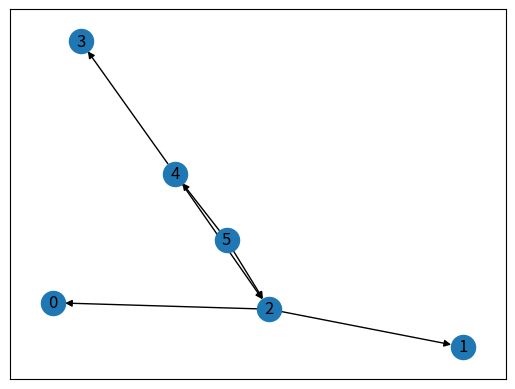

This chart was generated by the following Python code: (Note: this script raises an exception after producing the figure.)
import numpy as np
import networkx as nx
import matplotlib.pyplot as plt

idx = 0


class Value:
    def __init__(self, value, parents=(), label=0):
        if type(value) == int or type(value) == float:
            self.value = value
        else:
            raise ValueError('int or float expected, but ' + str(type(value)) + ' is given. ')
        self.parents = parents
        self.gradient = 0
        global idx
        self.idx = idx
        idx += 1

    def __add__(self, other):
        other = other if type(other) == Value else Value(other)
        return Value(self.value + other.value, (self, other, 'add'))

    def __mul__(self, other):
        other = other if type(other) == Value else Value(other)
        return Value(self.value * other.value, (self, other, 'mul'))

    def __pow__(self, other):
        other = other if type(other) == Value else Value(other)
        return Value(self.value ** other.value, (self, other, 'pow'))

    def __neg__(self):  # -self
        return self * -1

    def __radd__(self, other):  # other + self
        return self + other

    def __sub__(self, other):  # self - other
        return self + (-other)

    def __rsub__(self, other):  # other - self
        return other + (-self)

    def __rmul__(self, other):  # other * self
        return self * other

    def __truediv__(self, other):  # self / other
        return self * other ** -1

    def __rtruediv__(self, other):  # other / self
        return other * self ** -1

    def relu(self):
        return self.value if self.value > 0 else 0

    def backward(self):
        next_visit = [self]
        cur = self
        self.gradient = 1
        history = []

        # find d(out) / d(self) and d(out) / d(other)
        while 1:
            if len(next_visit) == 0:
                break
            cur = next_visit.pop(0)
            if cur.idx in history:
                continue
            history.append(cur.idx)
            print(history)
            if cur.parents == ():
                continue


            if cur.parents[2] == 'add':
                cur.parents[0].gradient += cur.gradient
                cur.parents[1].gradient += cur.gradient
            elif cur.parents[2] == 'mul':
                cur.parents[0].gradient += cur.gradient * cur.parents[1].value
                cur.parents[1].gradient += cur.gradient * cur.parents[0].value
            elif cur.parents[2] == 'pow':
                cur.parents[0].gradient += (cur.gradient *
                                            cur.parents[0].value ** (cur.parents[1].value - 1) * cur.parents[1].value)
                cur.parents[1].gradient += (cur.gradient *
                                            np.log(cur.parents[0].value) * cur.parents[0].value ** cur.parents[1].value)

            if cur.parents[0].idx > cur.parents[1].idx:
                next_visit.append(cur.parents[0])
                next_visit.append(cur.parents[1])
            else:
                next_visit.append(cur.parents[1])
                next_visit.append(cur.parents[0])

    def graph(self):
        G = nx.DiGraph()
        self.generate_graph(self, G)
        print('Max idx is: '+str(idx-1))
        nx.draw_networkx(G, arrows=True)
        plt.show()

    def generate_graph(self, cur, G):
        if cur.parents == ():
            return
        G.add_edge(cur.idx, cur.parents[0].idx, color='blue')
        G.add_edge(cur.idx, cur.parents[1].idx, color='red')
        self.generate_graph(cur.parents[0], G)
        self.generate_graph(cur.parents[1], G)


a = Value(-4.0)
b = Value(2.0)
c = a + b
# d = a * b + b**3
c += c + 1
# c += 1 + c + (-a)
# d += d * 2 + (b + a)
# d += 3 * d + (b - a)
# e = c - d
# f = e**2
# g = f / 2.0
# g += 10.0 / f
c.backward()
print(a.gradient)
print(b.gradient)
print(c.gradient)
c.graph()
print(d.gradient)
print(e.gradient)
print(f.gradient)
